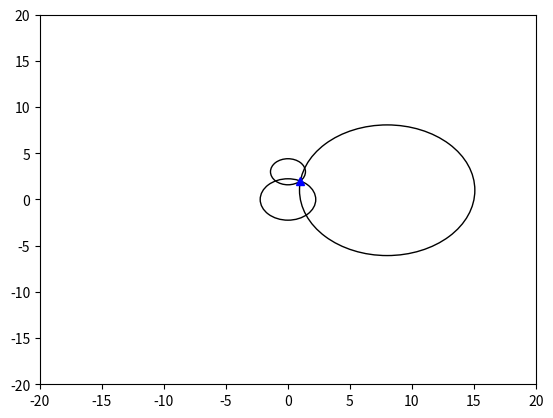

Write the Python code that produced this figure.
import math
import numpy as np
import matplotlib.pyplot as plt

def solve_quadratic(a, b, c):
    """
    >>> solve_quadratic(1, -7, 10)
    (5.0, 2.0)
    >>> solve_quadratic(5, -23, 2)
    (4.511334438749598, 0.08866556125040184)
    """
    disc = math.sqrt(b*b-4.*a*c)
    return (-b+disc)/(2.*a), (-b-disc)/(2.*a)

def euclidean_distance(x1, y1, x2, y2):
    """
    >>> euclidean_distance(np.array([0,0]),np.array([0,0]),np.array([3,5]),np.array([4,12]))
    array([  5.,  13.])
    """
    x = x1 - x2
    y = y1 - y2
    return np.sqrt(x*x+y*y)

def c14_dating(time):
    """
    >>> c14_dating(10000)
    0.29828675203393595
    >>> c14_dating(5730)
    0.49999454030978113
    """
    return math.e**(-time*0.00012097)

g = 9.81

def proj_time(y0, v0, theta):
    """
    >>> proj_time(0, 15, 40)
    1.9657113446071535
    """
    b = v0 * math.sin(np.deg2rad(theta))
    time = -(-b - math.sqrt(b**2+2.*g*y0))/g
    return time

def proj_distance(y0, v0, theta):
        """
        >>> proj_distance(0, 15, 40)
        22.587333784683665
        """
        time = proj_time(y0, v0, theta)
        dist = v0 * time * math.cos(np.deg2rad(theta))
        return dist

def draw_circle(xc, yc, rc):
    circle = plt.Circle((xc, yc), rc, fill=False)
    fig, ax = plt.subplots()
    ax.set_xlim((-5,5))
    ax.set_ylim((-5,5))
    ax.add_artist(circle)
    plt.show()

def triangulate(y2,x3,y3,r1,r2,r3):
    yCell = (r1*r1-r2*r2+y2*y2)/(2*y2)
    c = x3*x3 + (yCell-y3)**2 - r3*r3
    xCell = (2*x3 - math.sqrt(4*x3*x3-4*c))/2
    fig, ax = plt.subplots()
    ax.set_xlim((-20, 20))
    ax.set_ylim((-20, 20))
    circle1 = plt.Circle((0,0), r1, fill=False)
    circle2 = plt.Circle((0,y2), r2, fill=False)
    circle3 = plt.Circle((x3,y3), r3, fill=False)
    ax.plot((xCell), (yCell), '^', color = 'blue')
    ax.add_artist(circle1)
    ax.add_artist(circle2)
    ax.add_artist(circle3)
    plt.show()

triangulate(3,8,1,2.24,1.41,7.07)
